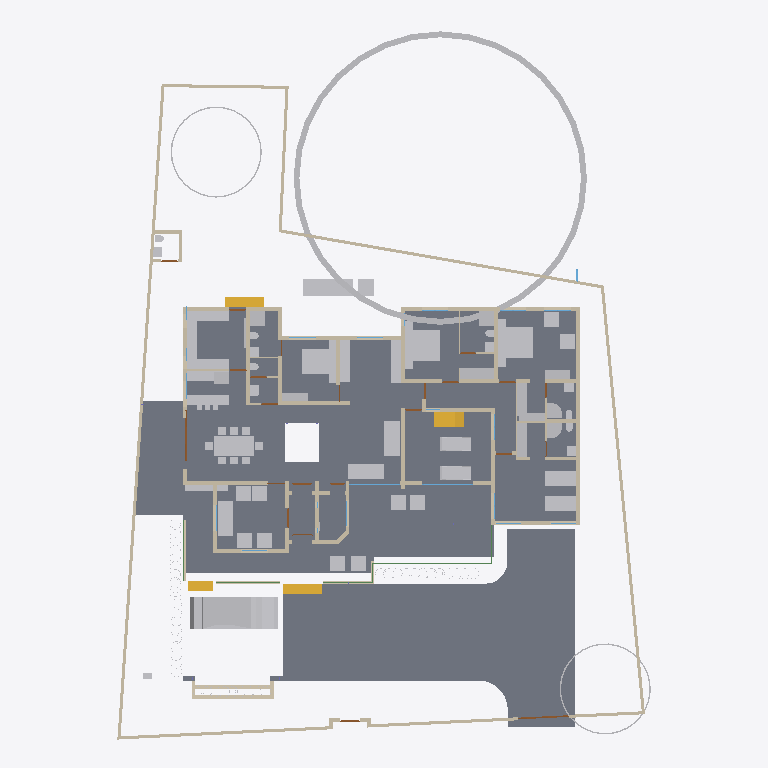
Plan cut of the same IFC building model at storey '00' (level 0.00 m, cut at 1.40 m), seen from above with north up, elements coloured by IFC class: 66 other elements (light grey), 60 walls (beige), 16 doors (brown), 5 beams (green), 4 slabs (grey), 4 stair flights (yellow), 2 windows (light blue). Cut surfaces are drawn darker.
Extent 31.5 m × 42.0 m × 17.5 m (x, y, z). Storeys (5): 00 at 0.00 m; GF at 0.45 m; GF Lintel at 2.10 m; FF at 3.45 m; FFtop at 5.70 m. Elements (471): 115 IfcBeam, 77 IfcWall, 60 IfcColumn, 43 IfcGeographicElement, 39 IfcFurniture, 28 IfcWindow, 25 IfcDoor, 17 IfcFurnishingElement, 16 IfcSanitaryTerminal, 10 IfcSolarDevice, 9 IfcSlab, 7 IfcUnitaryEquipment.

HEADER;
FILE_DESCRIPTION(('ViewDefinition[DesignTransferView]'),'2;1');
FILE_NAME('Sreekesh.ifc','2025-01-05T21:51:43+05:30',(),(),'IfcOpenShell 0.8.0','Bonsai 0.8.0','Nobody');
FILE_SCHEMA(('IFC4X3'));
ENDSEC;
DATA;
#1=IFCPROJECT('0aPvmvJuf5owphcfiKWAsN',$,'My Project',$,$,$,$,(#14,#26),#9);
#30=IFCSITE('3jTVXq97zE2OZTfzZH9iYT',$,'My Site',$,$,#53,$,$,$,$,$,$,$,$);
#65094=IFCSITE('2fYgYmrKX9qBU4UTrnxcjg',$,'Site',$,$,#83311,#65100,$,$,$,$,$,$,$);
#36=IFCBUILDING('3Bt1MypEf4fuqFfshm9kTs',$,'My Building',$,$,#59,$,$,$,$,$,$);
#42=IFCBUILDINGSTOREY('3Yt8GBe1vE1Byt_$JKaQnQ',$,'GF',$,$,#7313,$,$,$,$);
#8023=IFCBUILDINGSTOREY('3LNq90aff4Xhn4xfthWyFx',$,'00',$,$,#8039,$,$,$,$);
#71986=IFCBUILDINGSTOREY('1ZF$IMkzjA5efl8XVVA8ry',$,'FFtop',$,$,#72046,$,$,$,$);
#72129=IFCBUILDINGSTOREY('1Nt2vvvNTB5u0X$NIke4ti',$,'GF Lintel',$,$,#72420,$,$,$,$);
#83382=IFCBUILDINGSTOREY('2do7yjy$r1eOSN7_GxsK9f',$,'FF',$,$,#83409,$,$,$,$);
#4965=IFCSLAB('05XQefoFT1EQ6Gbva0q3wM',$,'Slab',$,$,#123274,#4980,$,$);
#116871=IFCSLAB('1D4i_90s56vAIuoe4hq8Xo',$,'Slab',$,$,#117663,#116882,$,$);
#112248=IFCGEOGRAPHICELEMENT('0WfrdrVAvDIB5ugs5LGxDb',$,'GeographicElement',$,$,#119595,#112280,$,$);
#70155=IFCVEHICLE('3fs_92XJnE9xh12t4cEAUA',$,'Vehicle',$,$,#70206,#70187,$,$);
#117253=IFCWALL('2NQIKohcDAsQMbNSTdACJd',$,'Wall.049',$,$,#117457,#117264,$,$);
#66022=IFCWALL('2FUeR5sFb9uwjJGdeVWABU',$,'Wall',$,$,#68474,#66028,$,$);
#33073=IFCFURNITURE('1R50XvKDL8EfbTnGY_njcY',$,'Furniture',$,$,#33273,#33105,$,$);
#35081=IFCFURNITURE('24hcVyXrH4tf35GE4proyw',$,'Furniture',$,$,#87243,#35113,$,$);
#40270=IFCFURNITURE('1aP3zeWsL0ZQXEuRipuWXs',$,'Furniture',$,$,#87248,#40283,$,$);
#65997=IFCWALL('1DC2$ngnnDR8Q9h6mAR0js',$,'Wall',$,$,#68449,#66003,$,$);
#90359=IFCWALL('3p_Mlr$7n7WPwtZxEevqS4',$,'Wall',$,$,#90403,#90370,$,$);
#76812=IFCFURNITURE('0TjK6ZDxX03eSWHk61hTjB',$,'Furniture',$,$,#87253,#87231,$,$);
#107772=IFCBUILDINGELEMENTPROXY('3nxySs$vfCUQ2mvgUVOAnB',$,'BuildingElementProxy',$,$,#119580,#107804,$,$);
#110356=IFCWALL('3Jc2L501zCIf2lBfrewdbK',$,'Wall',$,$,#111216,#110367,$,$);
#109955=IFCWALL('0m53cJKujAOwiy8OxGf4Uf',$,'Wall',$,$,#110115,#109966,$,$);
#3067=IFCWALL('3GZ$skLXf6OgGR8mfLciD_',$,'Wall',$,$,#67007,#3073,$,$);
#33248=IFCFURNITURE('2bin7WsULDjPeLfYKRFVAv',$,'Furniture',$,$,#120501,#33261,$,$);
#33203=IFCFURNITURE('17qZxJfnjAUwxgeyWuttn3',$,'Furniture',$,$,#120496,#33235,$,$);
#119695=IFCFURNITURE('0QVhsRe3v2xh1mazg7g3pY',$,'Furniture',$,$,#123249,#119726,$,$);
#40382=IFCFURNITURE('3pKgwG2ITCbQ1PcX8XbhFK',$,'Furniture',$,$,#40436,#40414,$,$);
#40437=IFCFURNITURE('0T3ErBLYfCbANjLJsek21j',$,'Furniture.012',$,$,#40810,#40450,$,$);
#42875=IFCSTAIRFLIGHT('2cVz_X6LPDKfjjrhhLysVG',$,'StairFlight.003',$,$,#68993,#42907,$,12,11,0.191666662693024,0.150000005960464,.STRAIGHT.);
#65972=IFCWALL('1ECWXgbZrERf$r6Mue6DMZ',$,'Wall',$,$,#68506,#65978,$,$);
#65878=IFCWALL('1RxXXtAKb3$uqm3spal5Ab',$,'Wall.049',$,$,#68531,#65884,$,$);
#76486=IFCFURNISHINGELEMENT('39PQ2BmvTCd9T$q1eK8eE8',$,'FurnishingElement',$,$,#93688,#76518,$);
#76538=IFCFURNISHINGELEMENT('1PKXkolUT7L8RJ_W7XPztu',$,'FurnishingElement',$,$,#76837,#76551,$);
#114059=IFCFURNISHINGELEMENT('1LQI7xOmj38888qvKGMeHS',$,'FurnishingElement',$,$,#120766,#114072,$);
#2872=IFCWALL('0VICnwrYLCM9IhHcjSiD9g',$,'Wall',$,$,#120443,#2879,$,$);
#18348=IFCWALL('1c7n2BYDr8yh53xvaRXxqS',$,'Wall',$,$,#19372,#18359,$,$);
#109143=IFCFURNISHINGELEMENT('3KpUEHE0nDWgqpOiwOz5y0',$,'FurnishingElement',$,$,#109187,#109175,$);
#109389=IFCFURNISHINGELEMENT('2eQ9uL$OD2E9oWgv9ZYd3O',$,'FurnishingElement',$,$,#109815,#109402,$);
#114033=IFCFURNISHINGELEMENT('3Wz92t1tb8CAYEiXUnbJ22',$,'FurnishingElement',$,$,#114058,#114046,$);
#109229=IFCFURNISHINGELEMENT('2qk1d3UXD2hgEJ5vc6KQZN',$,'FurnishingElement',$,$,#109352,#109242,$);
#3520=IFCWALL('1kfIyPN_b4JPSDED46DDvv',$,'Wall',$,$,#67320,#3526,$,$);
#109698=IFCFURNISHINGELEMENT('0bjgv$mV9BLfFQB4C5E4Fs',$,'FurnishingElement',$,$,#109825,#109711,$);
#41614=IFCSTAIRFLIGHT('3mjK21MVj5Wxp88atmNL9l',$,'StairFlight',$,$,#113957,#41646,$,2,1,0.150000005960464,0.25,.STRAIGHT.);
#79990=IFCSTAIRFLIGHT('1DnY2XVefC_QhnIFzju6yh',$,'StairFlight',$,$,#80105,#80003,$,$,$,$,$,$);
#65947=IFCWALL('08s$eE7qfC1vtHJbeTdsNK',$,'Wall',$,$,#68536,#65953,$,$);
#113501=IFCGEOGRAPHICELEMENT('2MHJs7jCrFk9kCcfK60oLy',$,'GeographicElement',$,$,#113732,#113514,$,$);
#51371=IFCFURNITURE('0yYwZAg3jFQvkxBxQ0MGp1',$,'Furniture',$,$,#74041,#73713,$,$);
#2959=IFCWALL('3OEI3BHmD4XPtrMwXvI884',$,'Wall',$,$,#22909,#2970,$,$);
#112288=IFCGEOGRAPHICELEMENT('2nW5qC4qfBtPjiCGgPpY4M',$,'GeographicElement',$,$,#117613,#116318,$,$);
#51281=IFCFURNITURE('055N_$xmX9ZQbc0CYFtvE3',$,'Furniture',$,$,#73867,#73671,$,$);
#4009=IFCWALL('2lHSG51rHEfeNsY_Rnf304',$,'Wall',$,$,#120415,#4020,$,$);
#73976=IFCFURNITURE('0_rDbuDo58VxsMmqMXWGXl',$,'Furniture',$,$,#74076,#73989,$,$);
#18042=IFCWALL('3bhXUDB39FaPZW_NASdZlT',$,'Wall',$,$,#18329,#18053,$,$);
#18525=IFCWALL('2nl9frQ2v9fwHEG6jroVG1',$,'Wall',$,$,#65610,#18536,$,$);
#18672=IFCWALL('0s5YaOi8jF58ocUKtzFB68',$,'Wall',$,$,#28064,#18683,$,$);
#18016=IFCWALL('2qNYwIywzDnw0eOADeB3_0',$,'Wall',$,$,#28241,#18027,$,$);
#101757=IFCWALL('3Re5U6AfH5hRjhCU8HzlUQ',$,'Wall',$,$,#107719,#101777,$,$);
#3151=IFCWALL('2frHB1bR9FtP23RXamn7Ko',$,'Wall',$,$,#67068,#3162,$,$);
#109363=IFCFURNISHINGELEMENT('0bAUBsPx10d8Mx73bRwCRJ',$,'FurnishingElement',$,$,#109388,#109376,$);
#8133=IFCWALL('2NV9tTUID8IOq7fV7oI$I_',$,'Wall',$,$,#107701,#8144,$,$);
#18646=IFCWALL('20GHUXbGDFDBHE5XphavUy',$,'Wall',$,$,#93006,#18657,$,$);
#18588=IFCWALL('0dH3P3qYrCC8jvNsEw9m9T',$,'Wall',$,$,#35030,#18599,$,$);
#18392=IFCWALL('2Hkjxieqv1Fue5ySQ6NeWL',$,'Wall',$,$,#18393,#18403,$,$);
#4130=IFCWALL('1AvIXg7ED1P9NhJbZDV_E1',$,'Wall',$,$,#120546,#4141,$,$);
#107805=IFCBUILDINGELEMENTPROXY('32bT2biJ1FRRfnzz0xUWGW',$,'BuildingElementProxy',$,$,#119585,#107837,$,$);
#18194=IFCWALL('1AbV9w0nLBfPekv$ii5eki',$,'Wall',$,$,#28370,#18205,$,$);
#41688=IFCSTAIRFLIGHT('0VcD2gJAfBIuw$lMxDzKKO',$,'StairFlight',$,$,#112328,#118718,$,2,1,0.150000005960464,0.25,.STRAIGHT.);
#4072=IFCWALL('0Y3rN168r7Jxb0OqetfU7X',$,'Wall',$,$,#120531,#4083,$,$);
#120239=IFCFURNISHINGELEMENT('0$$HtaL9z6v9UVPkeCOMin',$,'FurnishingElement',$,$,#120364,#120252,$);
#34185=IFCFURNITURE('2BE9a6LpL91PCj4_J$x9Rr',$,'Furniture',$,$,#35008,#34198,$,$);
#34206=IFCFURNITURE('0Tjm9jror8bPxG689sHAj8',$,'Furniture',$,$,#123305,#34219,$,$);
#34232=IFCFURNITURE('0VTCb1Evn558OH68N69Eaz',$,'Furniture',$,$,#123310,#34245,$,$);
#35844=IFCFURNITURE('18HlnwBc9DnAvKFnG7c4d9',$,'Furniture',$,$,#35869,#35857,$,$);
#35870=IFCFURNITURE('0zixzxSUv7NBPjkhBn6BwL',$,'Furniture',$,$,#35921,#35883,$,$);
#35896=IFCFURNITURE('076SYXiXP7jhnOyre$gCoP',$,'Furniture',$,$,#35926,#35909,$,$);
#50229=IFCSANITARYTERMINAL('1fOwUzmtv9afxOsUQO0pB7',$,'SanitaryTerminal',$,$,#51448,#50242,$,$);
#52186=IFCSANITARYTERMINAL('31xwdd6k9ESw7YnQ1LspId',$,'SanitaryTerminal',$,$,#52351,#52199,$,$);
#80282=IFCFURNITURE('3InpbPAMj2MBzrSOMYlvHV',$,'Furniture',$,$,#80408,#80295,$,$);
#119601=IFCFURNITURE('3zxgQVx3X9e9K7Uitk4v3$',$,'Furniture',$,$,#123254,#119614,$,$);
#119627=IFCFURNITURE('0dDpUaa6nCsfvkcRPls5fd',$,'Furniture',$,$,#123259,#119640,$,$);
#119648=IFCFURNITURE('1JYWbcuBf30ORcWZXivos0',$,'Furniture',$,$,#123264,#119661,$,$);
#119674=IFCFURNITURE('34qXh50Wn3AQu$D9SaHfpn',$,'Furniture',$,$,#123269,#119687,$,$);
#78352=IFCFURNITURE('3keQdM9i5FJ9JBwmsM_Qg3',$,'Furniture',$,$,#80030,#78365,$,$);
#51057=IFCSANITARYTERMINAL('1TZeRF9t54uwS6h95ZvvLS',$,'SanitaryTerminal',$,$,#109845,#109527,$,$);
#106041=IFCSANITARYTERMINAL('3sA1eoE299ufpxJw1HaYmz',$,'SanitaryTerminal',$,$,#106132,#109542,$,$);
#4193=IFCWALL('1S26G2gIX1gA7ikyBlvCVo',$,'Wall',$,$,#120551,#4204,$,$);
#73868=IFCFURNITURE('0sWiAZchD9CQr_lkdFZUTW',$,'Furniture',$,$,#74071,#73942,$,$);
#18431=IFCWALL('0_Fa$t1jbFZejYJKQtXQPU',$,'Wall',$,$,#18511,#18442,$,$);
#108552=IFCELECTRICAPPLIANCE('2MsiRa6yz7avswEDtIbGhH',$,'ElectricAppliance',$,$,#109223,#108584,$,$);
#24001=IFCWALL('3hphgpD2b28xqT53FPskSj',$,'Wall',$,$,#46914,#24012,$,$);
#16913=IFCWALL('3FSYpd1tn9SgCqZ8sPMfkT',$,'Wall',$,$,#120536,#16924,$,$);
#120632=IFCWALL('2Lqjpf9Aj0Vh1iBvOWYUCR',$,'Wall',$,$,#120709,#120643,$,$);
#23938=IFCWALL('0ZZEq2syzEPfO9qD2AQWDv',$,'Wall',$,$,#24127,#23949,$,$);
#72748=IFCWALL('1UbR72eUH7cw3XKVuvBX9f',$,'Wall',$,$,#76322,#72759,$,$);
#72992=IFCWALL('0nKeLZCI54WeIG0cLfl1fW',$,'Wall',$,$,#73053,#73003,$,$);
#116908=IFCWALL('1k3YgD4uj5vPZWbPgSVuxU',$,'Wall.049',$,$,#117148,#116919,$,$);
#4400=IFCWALL('2EfOldwLX0nA3x6s$146tT',$,'Wall',$,$,#120561,#4411,$,$);
#93900=IFCBEAM('0gdpNefCnB7wAvxTxiZvHd',$,'Beam',$,$,#96266,#93911,$,$);
#23777=IFCWALL('1ASg6knUz7cALk6Wf7iLsx',$,'Wall',$,$,#23937,#23788,$,$);
#4251=IFCWALL('0Bt3ZVIAf4Xxxu9dLd3uEo',$,'Wall',$,$,#120541,#4262,$,$);
#52306=IFCSANITARYTERMINAL('2gt_GNNGfB4AgAa5J8C0HU',$,'SanitaryTerminal',$,$,#52361,#52319,$,$);
#26789=IFCDOOR('3HF$fS8tX7kw4y81dHWRkr',$,'Door',$,$,#120453,#26820,$,$,$,$,$,$);
#72848=IFCWALL('2qzh75b3r6CuQdi0PydTsC',$,'Wall',$,$,#113892,#72859,$,$);
#16824=IFCWALL('22rcD3X5r7MgpdxSZ8ZAiA',$,'Wall',$,$,#120566,#16835,$,$);
#51158=IFCSANITARYTERMINAL('3QJcMKfmH65Aqe43mag0dZ',$,'SanitaryTerminal',$,$,#106127,#51190,$,$);
#51397=IFCSANITARYTERMINAL('3twKXpJgX3DQcQMUJPSheZ',$,'SanitaryTerminal',$,$,#105095,#51410,$,$);
#51423=IFCSANITARYTERMINAL('18z7FcoXnDNBlGLHlFK4nn',$,'SanitaryTerminal',$,$,#52346,#51436,$,$);
#52207=IFCSANITARYTERMINAL('1n5C8zUKXDff8l5gxkv8r8',$,'SanitaryTerminal',$,$,#52356,#52220,$,$);
#117772=IFCSANITARYTERMINAL('1rHEL7fvD0LBOSYwTPUW$U',$,'SanitaryTerminal',$,$,#118798,#117785,$,$);
#116735=IFCDOOR('1dZUIR_mr60wAZddeiCYTI',$,'Door',$,$,#116907,#116767,$,1.79999995231628,3.0,$,$,$);
#23875=IFCWALL('0DClOP6mT1CvFzGeMn9ZJc',$,'Wall',$,$,#46962,#23886,$,$);
#4589=IFCWALL('3bxDDefdT5ye1dowu7JjI8',$,'Wall',$,$,#63723,#4600,$,$);
#4282=IFCWALL('3LtaSWCE92ufRXUd3DO8_e',$,'Wall',$,$,#120556,#4293,$,$);
#117175=IFCWALL('2YdZCtJCP1Au39pr0cy4Kb',$,'Wall.049',$,$,#117403,#117186,$,$);
#117002=IFCWALL('2_YAAq8JL4QhCYm3Y6yZZ5',$,'Wall.049',$,$,#117077,#117013,$,$);
#23640=IFCWALL('0_SaQ7wpHF8PQbZNvLqwvm',$,'Wall',$,$,#67555,#23651,$,$);
#87074=IFCFURNITURE('30UJjqf1X57hbrPqq67ADj',$,'Furniture',$,$,#87263,#87087,$,$);
#110674=IFCWALL('1a_hfYQo5DRgtEum677ZGl',$,'Wall',$,$,#111105,#110685,$,$);
#107479=IFCWALL('3KZ4OolNX49g0qDQdB_093',$,'Wall',$,$,#107611,#107499,$,$);
#86967=IFCFURNITURE('2XUZmvobvC1gsAzioRJWb7',$,'Furniture',$,$,#87026,#86999,$,$);
#87027=IFCFURNITURE('3Mt86jJJP8ieSvneq7zau6',$,'Furniture',$,$,#87073,#87040,$,$);
#87048=IFCFURNITURE('3SbcOvQD51GhDFdMrfJy7o',$,'Furniture',$,$,#87258,#87061,$,$);
#96485=IFCBEAM('28BEpp1Uf12OsJWEpQ34DU',$,'Beam',$,$,#113848,#96496,$,$);
#87095=IFCFURNITURE('2nTbUK8Q9CwehFexi7HpJk',$,'Furniture',$,$,#87268,#87108,$,$);
#87116=IFCFURNITURE('1K5CC3v$51_RkeRHCfWF1K',$,'Furniture',$,$,#87273,#87129,$,$);
#107115=IFCSLAB('2WfKfjDrX2bAvlVSkqt8hs',$,'Slab',$,$,#107141,#107130,$,$);
#96530=IFCBEAM('074gpqyLr9$vd9aSHSci_M',$,'Beam',$,$,#96582,#96541,$,$);
#109315=IFCFURNITURE('1$CdBu1O56jv7FQgDd3iNe',$,'Furniture',$,$,#109357,#109347,$,$);
#107142=IFCSLAB('2X2MSE$PfAlPCABr99DsiG',$,'Slab',$,$,#107228,#107153,$,$);
#117751=IFCSANITARYTERMINAL('0I1RpesKn5LAdjIspjhNBh',$,'SanitaryTerminal',$,$,#118793,#117764,$,$);
#23702=IFCWALL('3vhPPX9TvFw8zHVZM78jVj',$,'Wall',$,$,#23763,#23713,$,$);
#51036=IFCSANITARYTERMINAL('1oYJZEuYn6UPxzZKY4nwwf',$,'SanitaryTerminal',$,$,#106122,#51049,$,$);
#50991=IFCSANITARYTERMINAL('0GB2bgiOH15uJz6S3YOFE7',$,'SanitaryTerminal',$,$,#74710,#51023,$,$);
#52228=IFCSANITARYTERMINAL('1HsJyymzXExxrUKgJyfWOJ',$,'SanitaryTerminal',$,$,#52253,#52241,$,$);
#52254=IFCSANITARYTERMINAL('0CLxKRUfL0sefcecWCHHyo',$,'SanitaryTerminal',$,$,#52279,#52267,$,$);
#107859=IFCPUMP('1xebO22lrBbOBADEX1ov09',$,'Pump',$,$,#108242,#107891,$,$);
#24504=IFCWALL('2_1GARUmnBv8h1fVKiMUG8',$,'Wall',$,$,#51319,#24515,$,$);
#107612=IFCWALL('1wbyz7uCHF0uVxGjaI6PCG',$,'Wall',$,$,#107729,#107632,$,$);
#120002=IFCSANITARYTERMINAL('3dUWqEl719YfR1YH8rxBLs',$,'SanitaryTerminal',$,$,#120304,#120015,$,$);
#100138=IFCWINDOW('03pSbf9VzBmOfvyVNZLBl9',$,'Window',$,$,#120631,#100170,$,2.09999990463257,3.0,$,.TRIPLE_PANEL_VERTICAL.,$);
#100471=IFCWINDOW('3ly7uZN$bElgbY1ypIkt4k',$,'Window',$,$,#120616,#100484,$,2.09999990463257,3.0,$,.TRIPLE_PANEL_VERTICAL.,$);
#96267=IFCBEAM('0kFglTjiD1FOf15fVfBsO6',$,'Beam',$,$,#96334,#96278,$,$);
#72889=IFCWALL('1p13ij2D1CUhXdSeUolQaP',$,'Wall',$,$,#93997,#72900,$,$);
#116971=IFCWALL('08FBn4OWj7ogBqhIhITLuq',$,'Wall.049',$,$,#117174,#116982,$,$);
#16773=IFCWALL('0vAvAPPZn94g1F0qqRTqPu',$,'Wall',$,$,#120521,#16784,$,$);
#95663=IFCBEAM('1qPeyfzy9DWeCvgnjhY748',$,'Beam',$,$,#95754,#95674,$,$);
#17070=IFCDOOR('2w3WWGTtP00h8_PNlhTR$b',$,'Door',$,$,#120516,#17101,$,2.09999990463257,1.20000004768372,$,$,$);
#72383=IFCDOOR('2SskKnwRPAYvoRGF7Ah4dN',$,'Door',$,$,#72529,#72396,$,2.09999990463257,1.20000004768372,$,.DOUBLE_DOOR_SINGLE_SWING.,$);
#111610=IFCDOOR('0JnVCEbZ93QxaghwOdNV45',$,'Door',$,$,#111711,#111641,$,2.09999990463257,1.20000004768372,$,$,$);
#111126=IFCWALL('11fiDOfq54uheWI4ur$p_M',$,'Wall',$,$,#111241,#111137,$,$);
#76566=IFCWALL('3XvdzCOq1DRgoCqJHOiUDH',$,'Wall',$,$,#76747,#76577,$,$);
#24729=IFCWALL('15QyFwFBn9rgpI0zLt9Ihd',$,'Wall',$,$,#24772,#24740,$,$);
#16436=IFCDOOR('2hzRoANh1FlAKacQMNTo5C',$,'Door',$,$,#63733,#16468,$,2.09999990463257,1.0,$,$,$);
#23089=IFCDOOR('3kbzhQ4q1EVA5qqhn9G23c',$,'Door',$,$,#67237,#23120,$,2.09999990463257,1.0,$,$,$);
#23002=IFCDOOR('2WUee2KrLBSRGy82BK59hh',$,'Door',$,$,#120065,#23033,$,2.09999990463257,1.0,$,$,$);
#24304=IFCDOOR('1iDRx23Dv0pwQW$BeMDfNI',$,'Door',$,$,#65620,#24335,$,2.09999990463257,1.0,$,$,$);
#24391=IFCDOOR('3JlATuDjz6x9TtYDvi4nKM',$,'Door',$,$,#51263,#24422,$,2.09999990463257,1.0,$,$,$);
#24858=IFCDOOR('31$N70eY9DLgkPSb1dNX_M',$,'Door',$,$,#76660,#24889,$,2.09999990463257,1.0,$,$,$);
#63564=IFCDOOR('0WCxxXv4r4l8JCnKbYkfbh',$,'Door',$,$,#63648,#63577,$,2.09999990463257,1.0,$,$,$);
#76689=IFCDOOR('1EPJsANo1DN8swwr9MzBwg',$,'Door',$,$,#76811,#76702,$,2.09999990463257,1.0,$,$,$);
#117669=IFCDOOR('1Oy85YKxL61PqzyfMMUgcU',$,'Door',$,$,#117750,#117700,$,2.09999990463257,1.0,$,$,$);
#119818=IFCDOOR('3wHNzU925DJfVeUTglRIHm',$,'Door',$,$,#120001,#119849,$,2.09999990463257,1.0,$,$,$);
#24786=IFCDOOR('0gfnzQItT3AeLyCc184t0n',$,'Door',$,$,#28179,#24817,$,2.09999990463257,0.899999976158142,$,$,$);
#22847=IFCWALL('3EP87U9ufCxQJRCOFcDmCa',$,'Wall',$,$,#67227,#22858,$,$);
ENDSEC;
